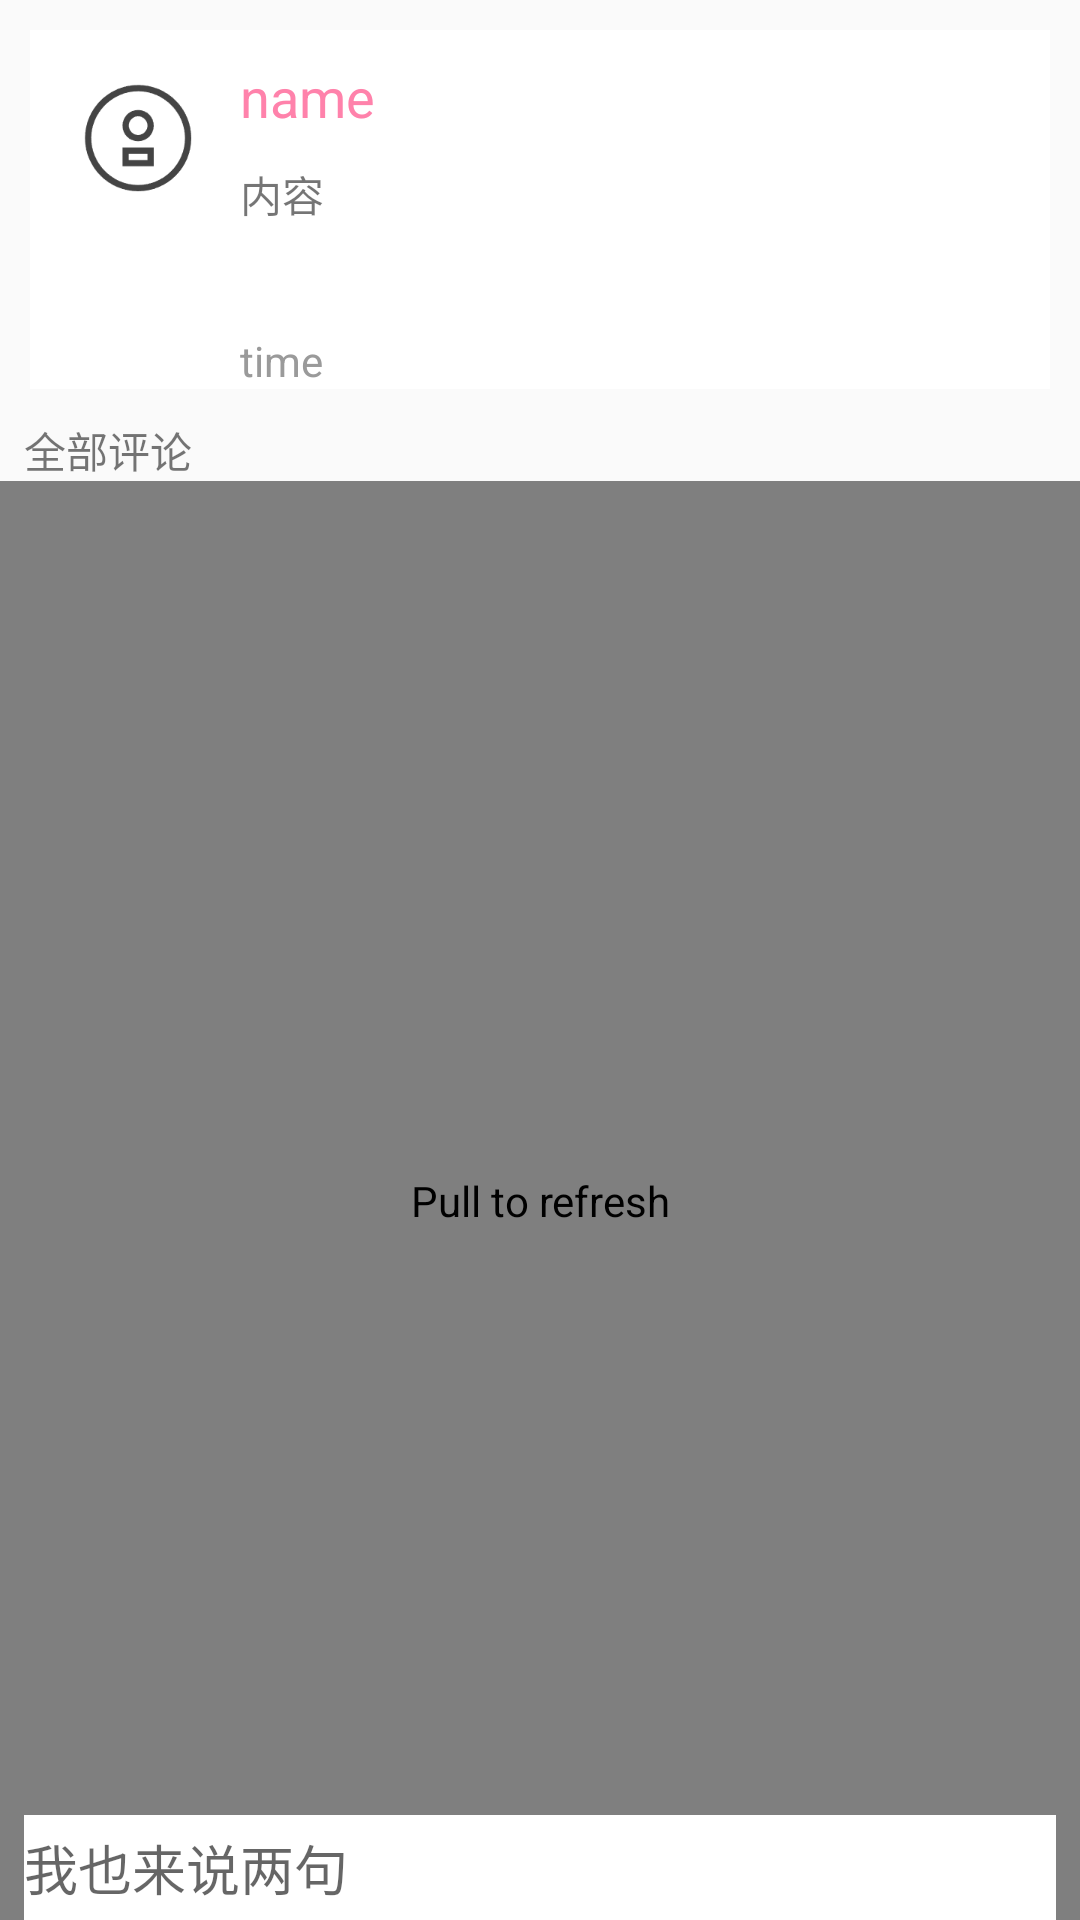

Android layout source for this screen:
<!-- AndroidManifest.xml: application theme AppTheme -->
<!-- res/layout/activity_remarks.xml -->
<?xml version="1.0" encoding="utf-8"?>
<androidx.constraintlayout.widget.ConstraintLayout xmlns:android="http://schemas.android.com/apk/res/android"
    xmlns:app="http://schemas.android.com/apk/res-auto"
    android:layout_width="match_parent"
    android:id="@+id/community_remarks"
    android:layout_height="match_parent"
    android:orientation="vertical">
    <LinearLayout
        android:layout_width="match_parent"
        android:layout_height="match_parent"
        android:orientation="vertical"
        app:layout_constraintTop_toTopOf="parent">
        <include layout="@layout/item_comments"
            android:id="@+id/Landlord" />
        <TextView
            android:text="全部评论"
            android:layout_width="match_parent"
            android:layout_height="wrap_content"
            android:layout_marginLeft="8dp"
            android:layout_marginRight="8dp"/>
        <androidx.swiperefreshlayout.widget.SwipeRefreshLayout
            android:id="@+id/refresh_remarks"
            android:layout_width="match_parent"
            android:layout_height="match_parent"
            android:contentDescription="Pull to refresh">
            <ListView
                android:id="@+id/ls_user"
                android:layout_width="match_parent"
                android:layout_height="wrap_content"
                android:layout_marginLeft="8dp"
                android:layout_marginRight="8dp" />
        </androidx.swiperefreshlayout.widget.SwipeRefreshLayout>
    </LinearLayout>
    <EditText
        android:id="@+id/et_comments"
        android:hint="我也来说两句"
        android:inputType="text"
        android:focusable="false"
        android:focusableInTouchMode="false"
        android:layout_width="match_parent"
        android:layout_height="35dp"
        android:layout_marginLeft="8dp"
        android:layout_marginRight="8dp"
        android:background="#FFFFFFFF"
        app:layout_constraintBottom_toBottomOf="parent"/>
</androidx.constraintlayout.widget.ConstraintLayout>
<!-- res/layout/item_comments.xml (included above) -->
<?xml version="1.0" encoding="utf-8"?>
<RelativeLayout xmlns:android="http://schemas.android.com/apk/res/android"
    android:layout_width="match_parent"
    android:layout_height="wrap_content"
    android:background="@color/white"
    android:layout_margin="10dp"
    android:descendantFocusability="blocksDescendants">
    <ImageView
        android:id="@+id/cm_ico"
        android:layout_width="50dp"
        android:layout_height="50dp"
        android:layout_alignParentLeft="true"
        android:layout_marginStart="10dp"
        android:layout_marginTop="10dp"
        android:layout_marginEnd="10dp"
        android:layout_marginBottom="10dp"
        android:src="@drawable/cm_default_headshot" />

    <TextView
        android:id="@+id/cm_Landlord_name"
        android:layout_width="wrap_content"
        android:layout_height="wrap_content"
        android:layout_marginTop="10dp"
        android:layout_toRightOf="@id/cm_ico"
        android:text="name"
        android:textAppearance="?android:attr/textAppearanceMedium"
        android:textColor="#FF82AB" />


    <TextView
        android:id="@+id/cm_Landlord_content"
        android:layout_width="300dp"
        android:layout_height="wrap_content"
        android:layout_below="@id/cm_Landlord_name"
        android:layout_marginTop="10dp"
        android:layout_toRightOf="@id/cm_ico"
        android:minLines="3"
        android:text="内容" />

    <TextView
        android:id="@+id/cm_Landlord_time"
        android:layout_width="wrap_content"
        android:layout_height="wrap_content"
        android:layout_below="@id/cm_Landlord_content"
        android:layout_marginTop="3dp"
        android:layout_toRightOf="@id/cm_ico"
        android:text="time"
        android:textColor="#9A9A9A" />
</RelativeLayout>
<!-- resources referenced by this layout -->
<resources>
  <color name="white">#FFFFFFFF</color>
  <!-- drawable cm_default_headshot: png bitmap (drawable, 4210 bytes) -->
  <style name="AppTheme" parent="Theme.AppCompat.Light.NoActionBar">
          <item name="colorPrimary">@color/transparent</item>
          <item name="colorPrimaryDark">@color/colorPrimaryDark</item>
          <item name="colorAccent">@color/LightSlateBlue</item>
          <item name="tvColor1">#333333</item>
          <item name="tvSize1">14dp</item>
          <item name="bgNormalColor">#fefefe</item>
      </style>
  <color name="transparent">#11FF00FF</color>
  <color name="colorPrimaryDark">#0c0908</color>
  <color name="LightSlateBlue">#8470FF</color>
</resources>
